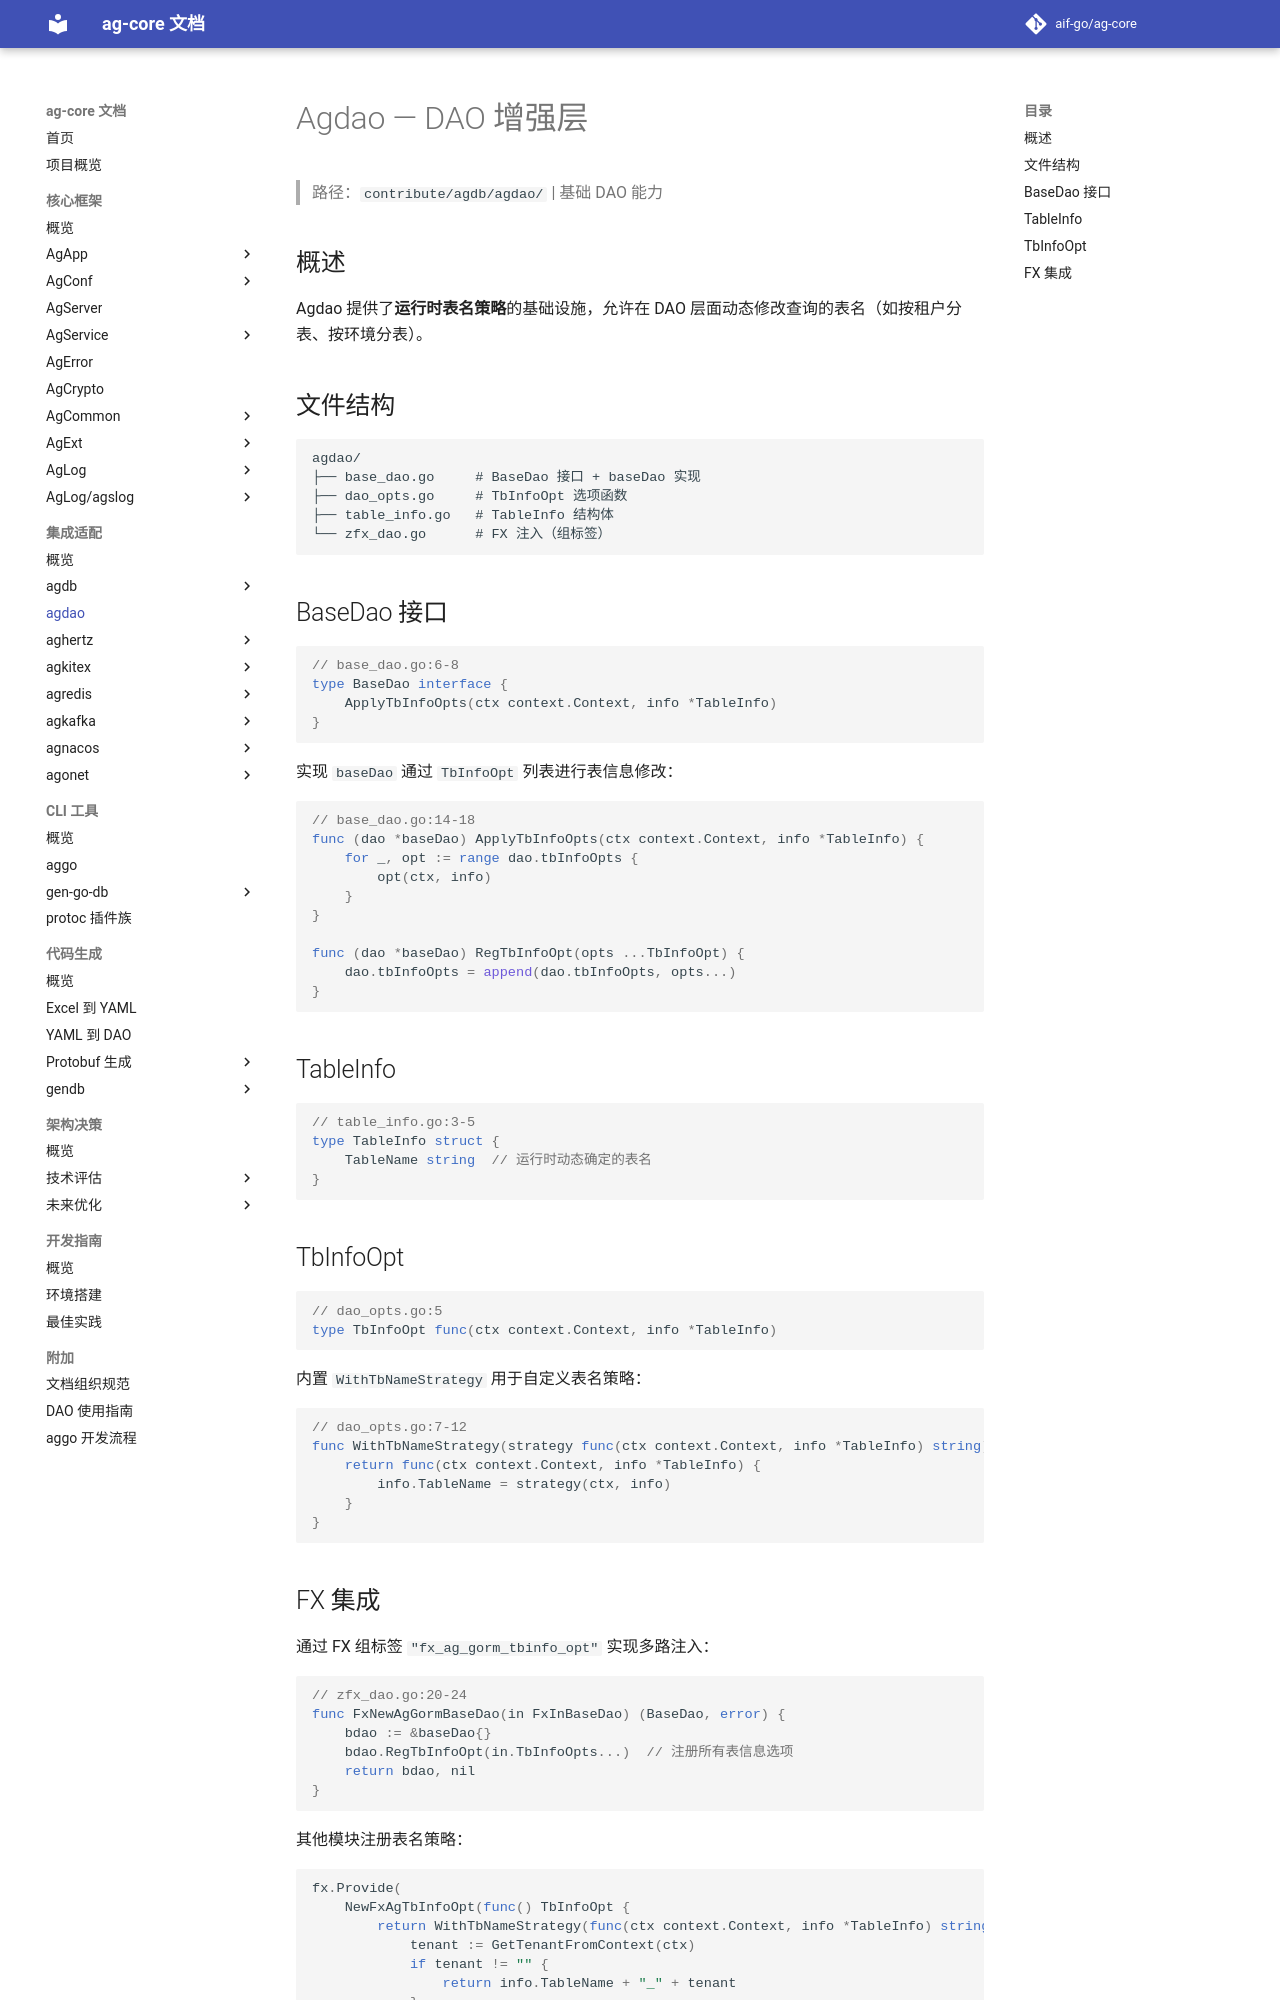

repository: aif-go/ag-core-docs · page: 集成适配/agdb/agdao/00-Agdao/index.html · generator: mkdocs

---
tags:
  - ag-core
  - agdb
  - agdao
  - architecture
---

# Agdao — DAO 增强层

> 路径：`contribute/agdb/agdao/` | 基础 DAO 能力

## 概述

Agdao 提供了**运行时表名策略**的基础设施，允许在 DAO 层面动态修改查询的表名（如按租户分表、按环境分表）。

## 文件结构

```
agdao/
├── base_dao.go     # BaseDao 接口 + baseDao 实现
├── dao_opts.go     # TbInfoOpt 选项函数
├── table_info.go   # TableInfo 结构体
└── zfx_dao.go      # FX 注入（组标签）
```

## BaseDao 接口

```go
// base_dao.go:6-8
type BaseDao interface {
    ApplyTbInfoOpts(ctx context.Context, info *TableInfo)
}
```

实现 `baseDao` 通过 `TbInfoOpt` 列表进行表信息修改：

```go
// base_dao.go:14-18
func (dao *baseDao) ApplyTbInfoOpts(ctx context.Context, info *TableInfo) {
    for _, opt := range dao.tbInfoOpts {
        opt(ctx, info)
    }
}

func (dao *baseDao) RegTbInfoOpt(opts ...TbInfoOpt) {
    dao.tbInfoOpts = append(dao.tbInfoOpts, opts...)
}
```

## TableInfo

```go
// table_info.go:3-5
type TableInfo struct {
    TableName string  // 运行时动态确定的表名
}
```

## TbInfoOpt

```go
// dao_opts.go:5
type TbInfoOpt func(ctx context.Context, info *TableInfo)
```

内置 `WithTbNameStrategy` 用于自定义表名策略：

```go
// dao_opts.go:7-12
func WithTbNameStrategy(strategy func(ctx context.Context, info *TableInfo) string) TbInfoOpt {
    return func(ctx context.Context, info *TableInfo) {
        info.TableName = strategy(ctx, info)
    }
}
```
